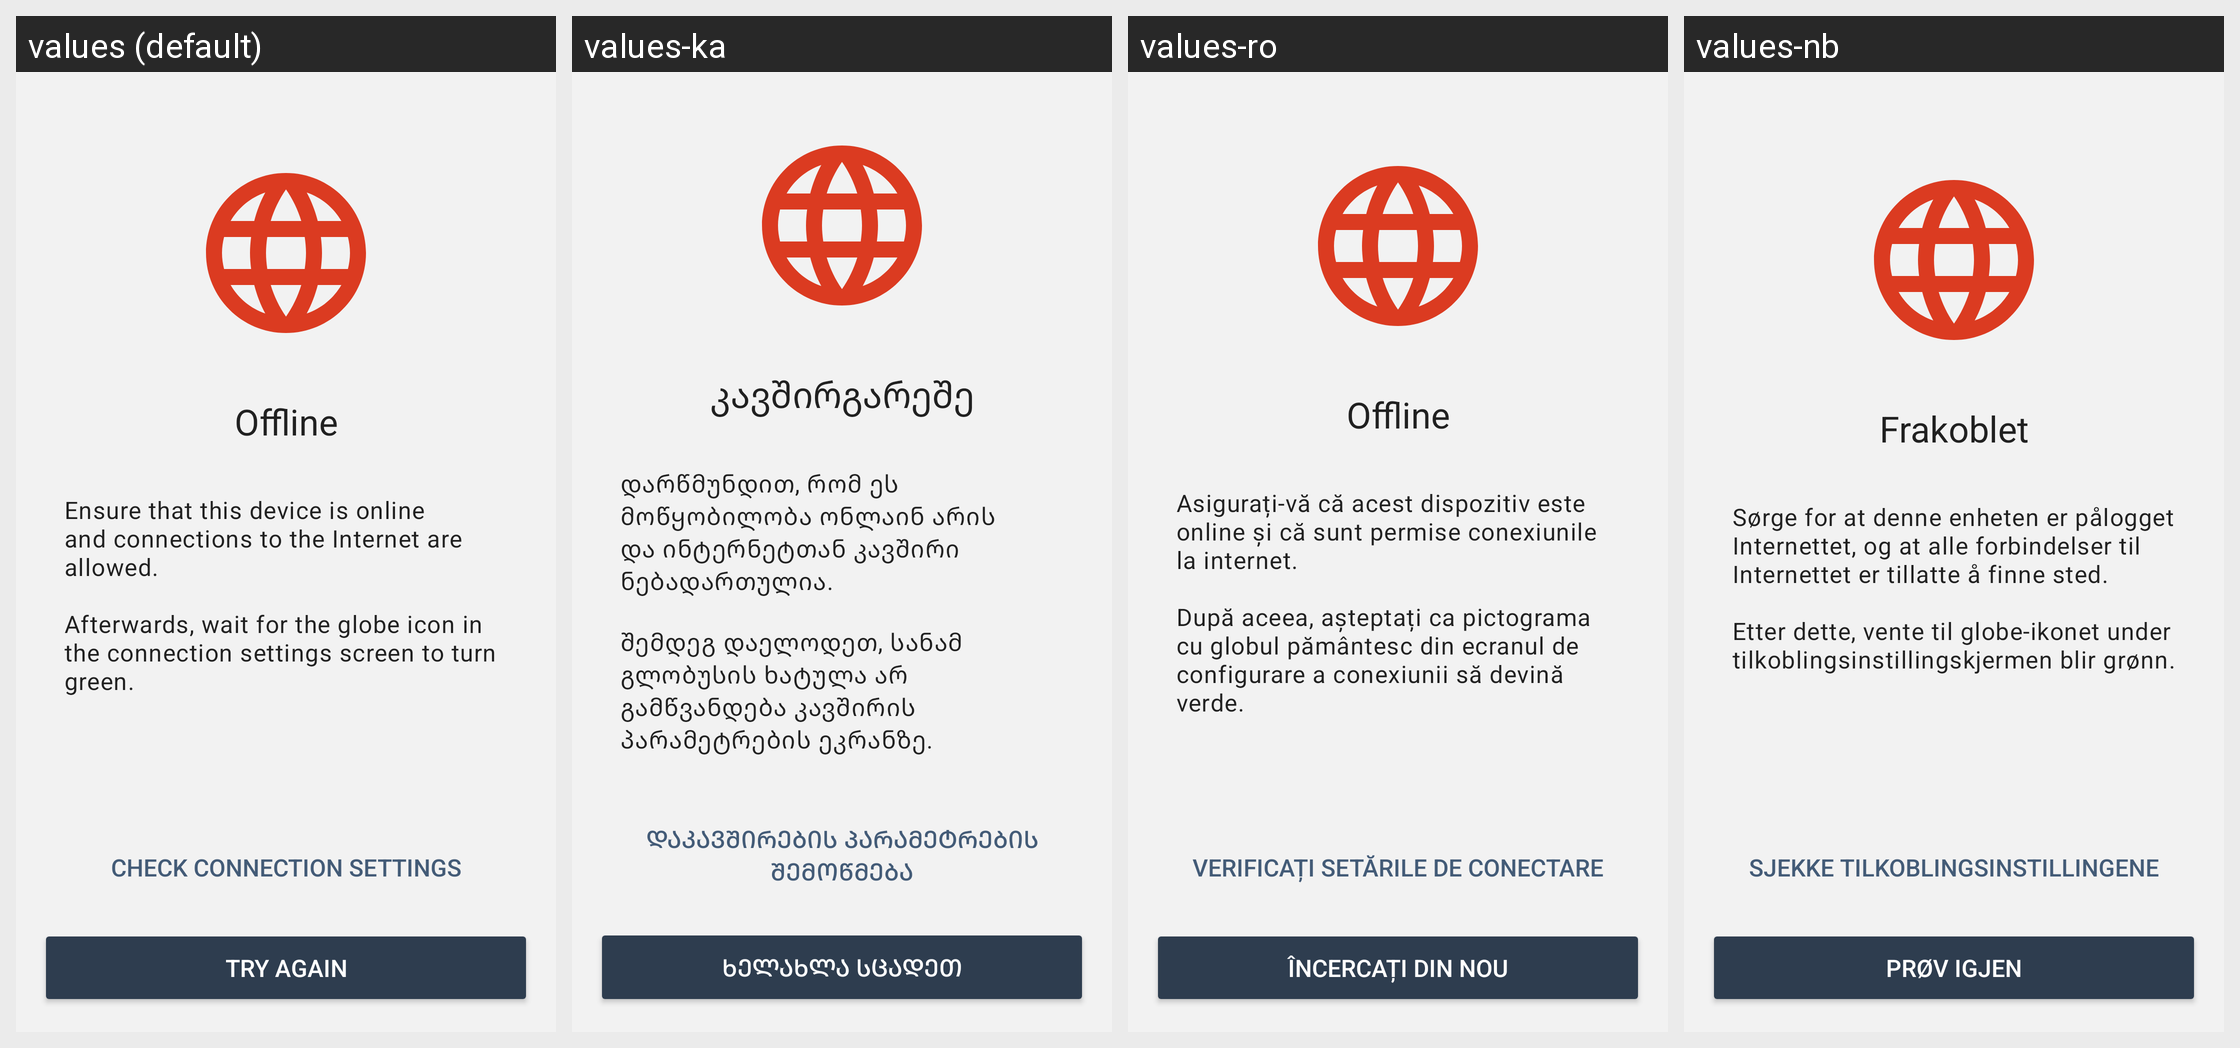

Locale-by-locale string values for the Android screen shown in this grid:
Android screen res/layout/fragment_offline.xml rendered under 4 locales, left to right: values (default), values-ka, values-ro, values-nb. Device: Nexus 5 (rendered at 1080×1920; each locale shown at half size, 540×960, under a caption strip naming it); theme BriarTheme.
Other locales in the repository, not shown: values-ar, values-ast, values-az, values-bg, values-br, values-bs, values-ca, values-cs, values-de, values-es, values-eu, values-fa, values-fi, values-fr, values-gl, values-he, values-hi, values-hu, values-is, values-it, values-ja, values-ko, values-lt, values-mk, values-ms, values-my, values-nl, values-oc, values-pl, values-pt-rBR, values-ru, values-sq, values-sr, values-sv, values-sw, values-tr, values-uk, values-zh-rCN, values-zh-rTW.
Strings drawn on this screen, with the default value and each locale's value (text and hints the layout hard-codes, and strings that could not be matched under every locale, appear in the picture but are not listed):

offline
  values: Offline
  values-ka: კავშირგარეშე
  values-ro: Offline
  values-nb: Frakoblet

tor_offline_description
  values: Ensure that this device is online and connections to the Internet are allowed.
       
      Afterwards, wait for the globe icon in the connection settings screen to turn green.
  values-ka: დარწმუნდით, რომ ეს მოწყობილობა ონლაინ არის და ინტერნეტთან კავშირი ნებადართულია.
       
      შემდეგ დაელოდეთ, სანამ გლობუსის ხატულა არ გამწვანდება კავშირის პარამეტრების ეკრანზე.
  values-ro: Asigurați-vă că acest dispozitiv este online și că sunt permise conexiunile la internet.
       
      După aceea, așteptați ca pictograma cu globul pământesc din ecranul de configurare a conexiunii să devină verde.
  values-nb: Sørge for at denne enheten er pålogget Internettet, og at alle forbindelser til Internettet er tillatte å finne sted.
       
      Etter dette, vente til globe-ikonet under tilkoblingsinstillingskjermen blir grønn.

tor_offline_button_check
  values: Check connection settings
  values-ka: დაკავშირების პარამეტრების შემოწმება
  values-ro: Verificați setările de conectare
  values-nb: Sjekke tilkoblingsinstillingene

try_again_button
  values: Try Again
  values-ka: ხელახლა სცადეთ
  values-ro: Încercați din nou
  values-nb: Prøv igjen
